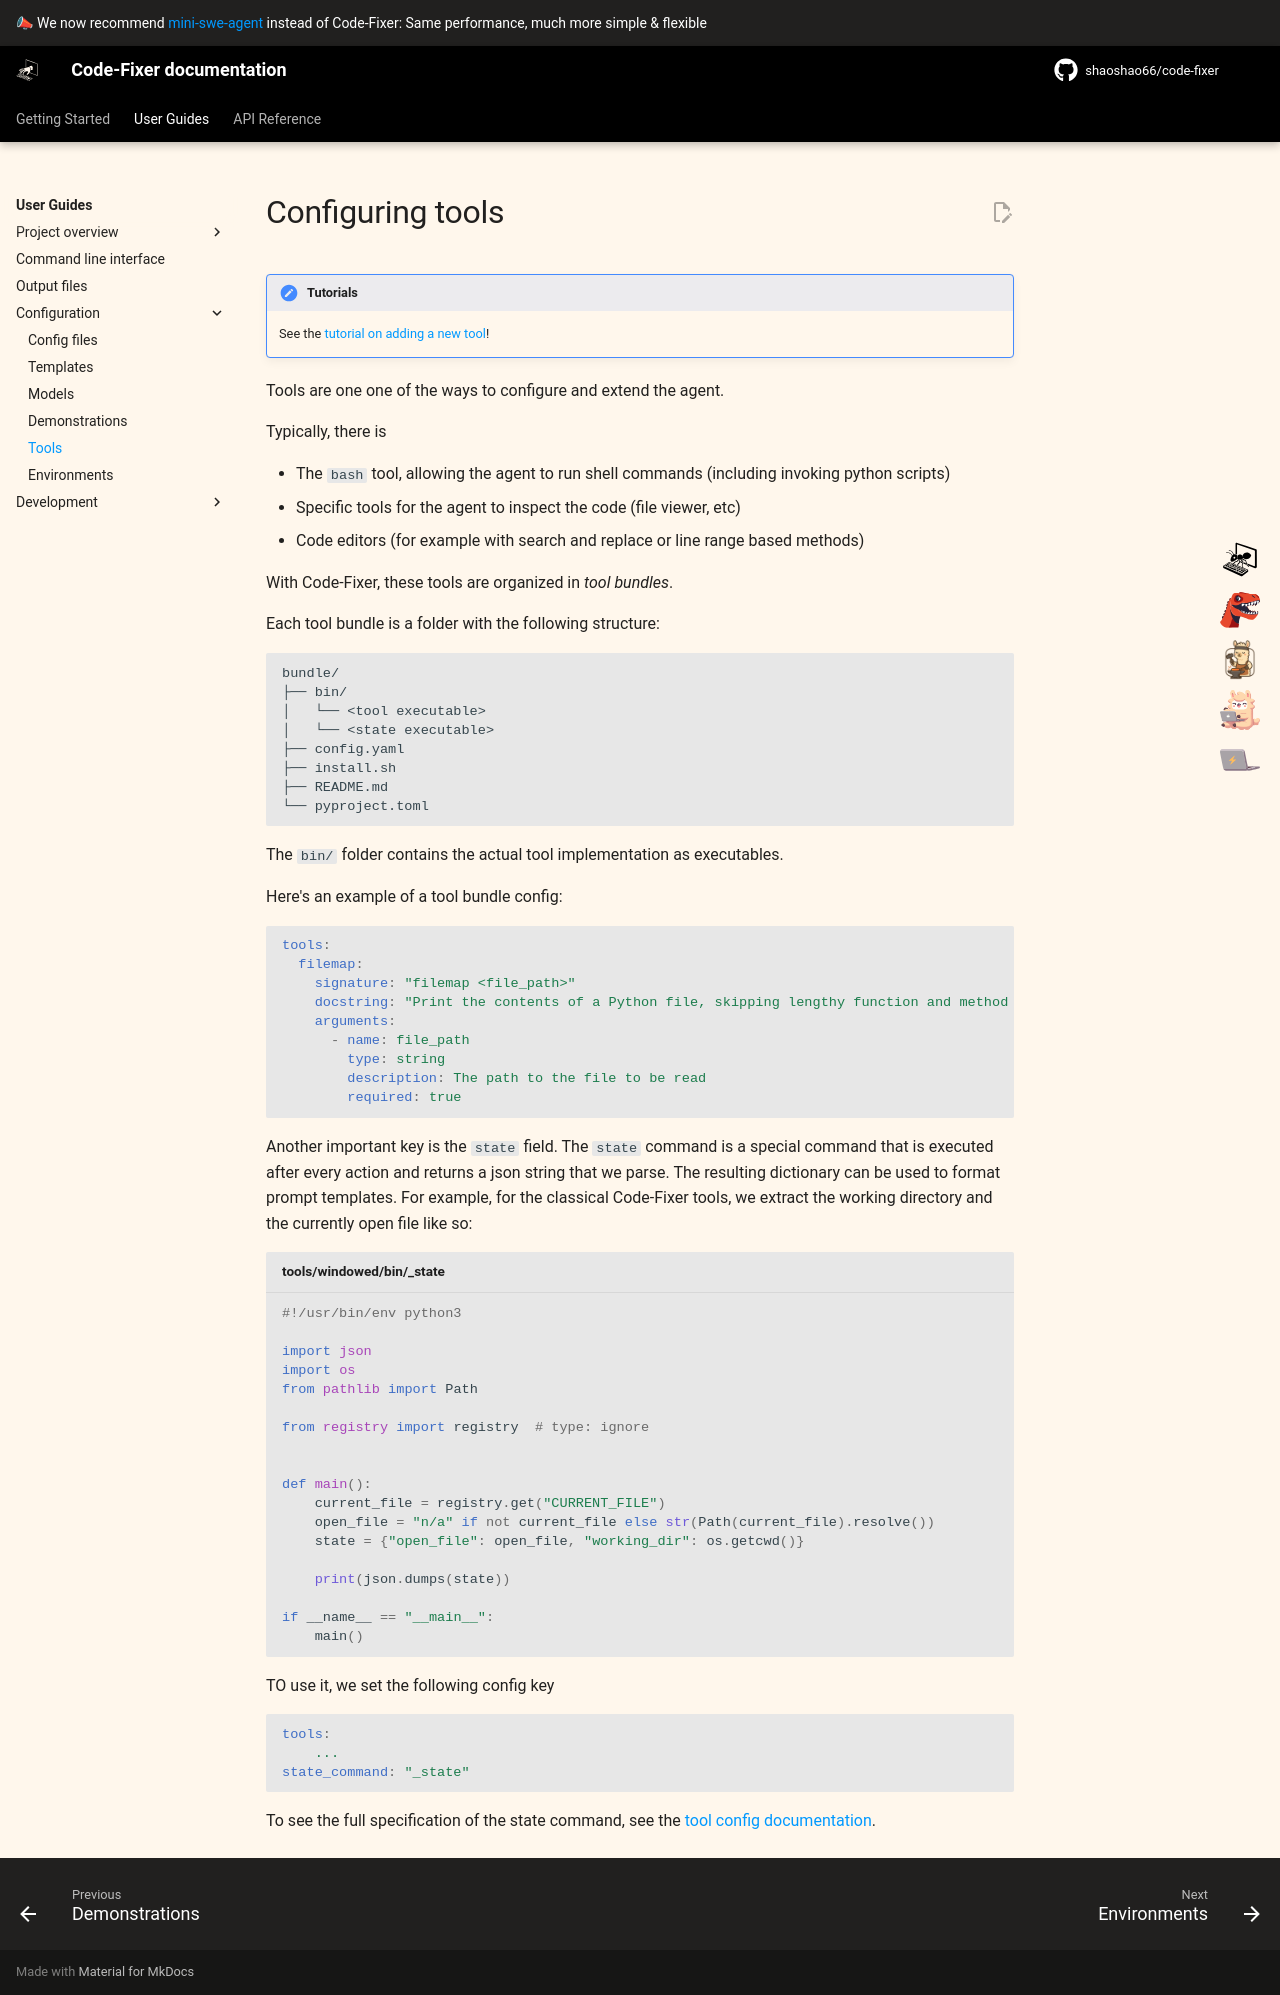

repository: shaoshao66/code-fixer · page: 1.0/config/tools/index.html · generator: mkdocs

# Configuring tools

!!! seealso "Tutorials"

    See the [tutorial on adding a new tool](../usage/adding_custom_tools.md)!

Tools are one one of the ways to configure and extend the agent.

Typically, there is

* The `bash` tool, allowing the agent to run shell commands (including invoking python scripts)
* Specific tools for the agent to inspect the code (file viewer, etc)
* Code editors (for example with search and replace or line range based methods)

With Code-Fixer, these tools are organized in _tool bundles_.

Each tool bundle is a folder with the following structure:

```
bundle/
├── bin/
│   └── <tool executable>
│   └── <state executable>
├── config.yaml
├── install.sh
├── README.md
└── pyproject.toml
```

The `bin/` folder contains the actual tool implementation as executables.

Here's an example of a tool bundle config:

```yaml
tools:
  filemap:
    signature: "filemap <file_path>"
    docstring: "Print the contents of a Python file, skipping lengthy function and method definitions."
    arguments:
      - name: file_path
        type: string
        description: The path to the file to be read
        required: true
```

Another important key is the `state` field.
The `state` command is a special command that is executed after every action and returns a json string that we parse.
The resulting dictionary can be used to format prompt templates.
For example, for the classical Code-Fixer tools, we extract the working directory and the currently open file like so:

```python title="tools/windowed/bin/_state"
#!/usr/bin/env python3

import json
import os
from pathlib import Path

from registry import registry  # type: ignore


def main():
    current_file = registry.get("CURRENT_FILE")
    open_file = "n/a" if not current_file else str(Path(current_file).resolve())
    state = {"open_file": open_file, "working_dir": os.getcwd()}

    print(json.dumps(state))

if __name__ == "__main__":
    main()
```

TO use it, we set the following config key

```yaml
tools:
    ...
state_command: "_state"
```

To see the full specification of the state command, see the [tool config documentation](../reference/bundle_config.md).
